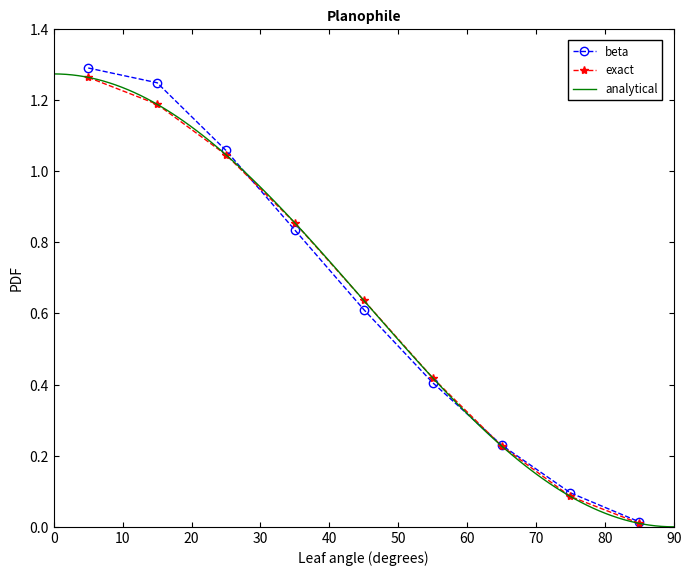

The matplotlib source for this figure:
# Supplemental program 2.2

# ------------------------------------------------------------------------------
# Evaluate the leaf angle probability density function (PDF) from the beta
# distribution using the mean and standard deviation of the leaf inclination
# angle. The leaf angle PDF is calculated for 9 angle classes between 5 and 85
# degrees in increments of 10 degrees.
# ------------------------------------------------------------------------------

import numpy as np
from scipy.special import beta
import scipy.integrate as integrate
from matplotlib import ticker
from matplotlib import pyplot as plt

# --- The variable "leaf" defines the leaf angle distribution type with parameters:
# lad_ave - mean leaf angle (radians)
# lad_std - standard deviation of leaf angle (radians)

leaf = 'Planophile'
# leaf = 'Erectophile';
# leaf = 'Plagiophile';
# leaf = 'Uniform';
# leaf = 'Spherical';

if leaf == 'Planophile':
    lad_ave = 26.76 * (np.pi/180)
    lad_std = 18.5068 * (np.pi/180)
elif leaf == 'Erectophile':
    lad_ave = 63.24 * (np.pi/180)
    lad_std = 18.4960 * (np.pi/180)
elif leaf == 'Plagiophile':
    lad_ave = 45.00 * (np.pi/180)
    lad_std = 16.2681 * (np.pi/180)
elif leaf == 'Uniform':
    lad_ave = 45.00 * (np.pi/180)
    lad_std = 25.9808 * (np.pi/180)
elif leaf == 'Spherical':
    lad_ave = 57.30 * (np.pi/180)
    lad_std = 21.5485 * (np.pi/180)
else:
    "Invalid leaf type"

# --- Convert these to the p,q parameters for the beta distribution

num = 1 - (lad_std*lad_std + lad_ave*lad_ave) / (lad_ave * np.pi / 2)
den = (lad_std*lad_std + lad_ave*lad_ave) / (lad_ave*lad_ave) - 1
p = num / den
q = ((np.pi/2) / lad_ave - 1) * p

# --- Calculate leaf inclination angle probability density function (PDF) and
# fractional abundance (lad) for 9 10-degree bins

# Leaf inclination angle increment (radians)
dangle = 10 * (np.pi/180)
# Leaf inclination angle (degrees)
angle = np.array([5, 15, 25, 35, 45, 55, 65, 75, 85])
angle = np.multiply(angle, (np.pi/180))    # degrees -> radians

# --- Loop through each angle
beta_pdf = np.zeros(len(angle))
beta_lad = np.zeros(len(angle))

for i in range(len(angle)):
    x = angle[i] / (np.pi/2)
    fp = x ** (p - 1)
    fq = (1 - x) ** (q - 1)
    # Leaf angle probability density function
    beta_pdf[i] = 2 / np.pi * fp * fq / beta(p, q)
    # Fraction of leaves in this angle bin
    beta_lad[i] = beta_pdf[i] * dangle

# --- Calculate the known solution
exact_pdf = np.zeros(len(angle))
exact_lad = np.zeros(len(angle))

for i in range(len(angle)):

    # Exact leaf angle probability density function
    if leaf == 'Planophile':
        exact_pdf[i] = 2 / np.pi * (1 + np.cos(2 * angle[i]))
    elif leaf == 'Erectophile':
        exact_pdf[i] = 2 / np.pi * (1 - np.cos(2 * angle[i]))
    elif leaf == 'Plagiophile':
        exact_pdf[i] = 2 / np.pi * (1 - np.cos(4 * angle[i]))
    elif leaf == 'Uniform':
        exact_pdf[i] = 2 / np.pi
    elif leaf == 'Spherical':
        exact_pdf[i] = np.sin(angle[i])
    else:
        "Invalid leaf type"

    # Exact relative leaf angle distribution (fraction)
    exact_lad[i] = exact_pdf[i] * dangle

# --- Print out fractional abundance and compare with known solution
# sum -  sum of PDF * dangle (this sums to 1)
# ave -  sum of angle * PDF * dangle (this is the mean)

beta_sum = 0
beta_ave = 0
exact_sum = 0
exact_ave = 0

print("Leaf type = {:15s}".format(leaf))
print("     Angle         beta            exact ")

for i in range(len(angle)):
    beta_sum = beta_sum + beta_lad[i]
    beta_ave = beta_ave + angle[i] * beta_lad[i]
    exact_sum = exact_sum + exact_lad[i]
    exact_ave = exact_ave + angle[i] * exact_lad[i]
    print("{:10.2f} {:15.4f} {:15.4f}".format(angle[
        i]*180/np.pi, beta_lad[i], exact_lad[i]))

print("\nbeta distribution")
print("Sum of leaf angle distribution = {:15.4f}".format(beta_sum))
print("Mean leaf angle = {:15.4f}".format(beta_ave*180/np.pi))

print("\nExact solution")
print("Sum of leaf angle distribution = {:15.4f}".format(exact_sum))
print("Mean leaf angle = {:15.4f}".format(exact_ave*180/np.pi))

# --- Analytical mean leaf angle

if leaf == 'Planophile':
    def fx(x): return x * 2 / np.pi * (1 + np.cos(2 * x))
elif leaf == 'Erectophile':
    def fx(x): return x * 2 / np.pi * (1 - np.cos(2 * x))
elif leaf == 'Plagiophile':
    def fx(x): return x * 2 / np.pi * (1 - np.cos(4 * x))
elif leaf == 'Uniform':
    def fx(x): return x * 2 / np.pi
elif leaf == 'Spherical':
    def fx(x): return x * np.sin(x)
else:
    "Invalid leaf type"

analytical_ave, err = integrate.quad(fx, 0, np.pi/2)

print("\nAnalytical solution")
print("Mean leaf angle = {:15.4f}".format(analytical_ave*180/np.pi))

# --- Calculate Ross index

F1 = beta_lad[0] + beta_lad[1] + beta_lad[2]
F2 = beta_lad[3] + beta_lad[4] + beta_lad[5]
F3 = beta_lad[6] + beta_lad[7] + beta_lad[8]
beta_xl = 0.5 * (np.abs(0.134-F1) + np.abs(0.366-F2) + np.abs(0.5-F3))
if (0.5-F3) < 0:
    beta_xl = -beta_xl

F1 = exact_lad[0] + exact_lad[1] + exact_lad[2]
F2 = exact_lad[3] + exact_lad[4] + exact_lad[5]
F3 = exact_lad[6] + exact_lad[7] + exact_lad[8]
exact_xl = 0.5 * (np.abs(0.134-F1) + np.abs(0.366-F2) + np.abs(0.5-F3))
if (0.5-F3) < 0:
    exact_xl = -exact_xl

print("\nRoss index")
print("beta distribution = {:15.4f}".format(beta_xl))
print("   Exact solution = {:15.4f}".format(exact_xl))

# --- Graph PDFs

# x is linearly spaced values between 0 and pi/2 with increment (pi/2)/100
dx = (np.pi/2) / 100
x = np.arange(start=0, stop=(np.pi/2)+dx, step=dx)

if leaf == 'Planophile':
    y = 2 / np.pi * (1 + np.cos(2*x))
elif leaf == 'Erectophile':
    y = 2 / np.pi * (1 - np.cos(2*x))
elif leaf == 'Plagiophile':
    y = 2 / np.pi * (1 - np.cos(4*x))
elif leaf == 'Uniform':
    y = 2 / np.pi
elif leaf == 'Spherical':
    y = np.sin(x)
else:
    "Invalid leaf type"

x = np.multiply(x, (180/np.pi))           # radians -> degrees
angle = np.multiply(angle, (180/np.pi))   # radians -> degrees

fig, ax = plt.subplots(figsize=(8, 6))
ax.plot(angle, beta_pdf, 'b--o', markerfacecolor='none',
        linewidth=1, label="beta")
ax.plot(angle, exact_pdf, 'r--*', linewidth=1, label="exact")
ax.plot(x, y, 'g', linewidth=1, label="analytical")

# Replicate Matlab style
ax.xaxis.set_major_locator(ticker.MultipleLocator(10))
ax.yaxis.set_major_locator(ticker.MultipleLocator(0.2))
ax.set_xlim(0, 90)
ax.set_ylim(0, 1.4)
ax.tick_params(axis='both', direction='in', top=True, right=True)
ax.legend(loc='best', fontsize='small', edgecolor='k',
          fancybox=False, framealpha=1, borderaxespad=1)
plt.subplots_adjust(left=0.125, right=0.9, bottom=0.1, top=0.93)

plt.title(leaf, fontweight='bold', fontdict={'fontsize': 10})
plt.xlabel("Leaf angle (degrees)")
plt.ylabel("PDF")
plt.show()
